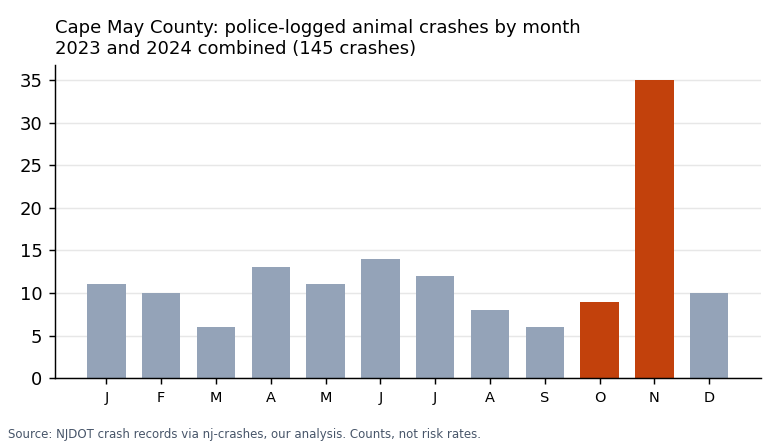

Data behind this chart, as committed beside it:
section, name, animal_crashes_2023_2024, all_crashes_2023_2024, animal_share_of_all_crashes_pct, oct_nov_animal_crashes_2023_2024
town, Middle Twp, 47, 1210, 3.9, 16
town, Upper Twp, 40, 514, 7.8, 14
town, Dennis Twp, 33, 441, 7.5, 13
town, Lower Twp, 9, 647, 1.4, 1
town, Woodbine Boro, 11, 67, 16.4, 0
town, Ocean City, 4, 566, 0.7, 0
town, Wildwood Crest Boro, 1, 127, 0.8, 0
town, Avalon Boro, 0, 102, 0.0, 0
town, Cape May City, 0, 164, 0.0, 0
town, Cape May Point Boro, 0, 5, 0.0, 0
town, Municipality not coded, 0, 1, 0.0, 0
town, North Wildwood City, 0, 229, 0.0, 0
town, Sea Isle City, 0, 169, 0.0, 0
town, Stone Harbor Boro, 0, 67, 0.0, 0
town, West Cape May Boro, 0, 17, 0.0, 0
town, West Wildwood Boro, 0, 7, 0.0, 0
town, Wildwood City, 0, 476, 0.0, 0
road, Garden State Parkway, 39, , , 8
road, Route 47, 17, , , 10
road, US 9, 11, , , 2
hour_oct_nov, 00:00 to 00:59, , , , 1
hour_oct_nov, 01:00 to 01:59, , , , 1
hour_oct_nov, 02:00 to 02:59, , , , 0
hour_oct_nov, 03:00 to 03:59, , , , 0
hour_oct_nov, 04:00 to 04:59, , , , 0
hour_oct_nov, 05:00 to 05:59, , , , 1
hour_oct_nov, 06:00 to 06:59, , , , 5
hour_oct_nov, 07:00 to 07:59, , , , 3
hour_oct_nov, 08:00 to 08:59, , , , 5
hour_oct_nov, 09:00 to 09:59, , , , 3
hour_oct_nov, 10:00 to 10:59, , , , 0
hour_oct_nov, 11:00 to 11:59, , , , 0
hour_oct_nov, 12:00 to 12:59, , , , 2
hour_oct_nov, 13:00 to 13:59, , , , 0
hour_oct_nov, 14:00 to 14:59, , , , 0
hour_oct_nov, 15:00 to 15:59, , , , 0
hour_oct_nov, 16:00 to 16:59, , , , 3
hour_oct_nov, 17:00 to 17:59, , , , 3
hour_oct_nov, 18:00 to 18:59, , , , 6
hour_oct_nov, 19:00 to 19:59, , , , 3
hour_oct_nov, 20:00 to 20:59, , , , 3
hour_oct_nov, 21:00 to 21:59, , , , 1
hour_oct_nov, 22:00 to 22:59, , , , 1
hour_oct_nov, 23:00 to 23:59, , , , 3
county_total, Cape May, 145, 4809, 3.0, 44
